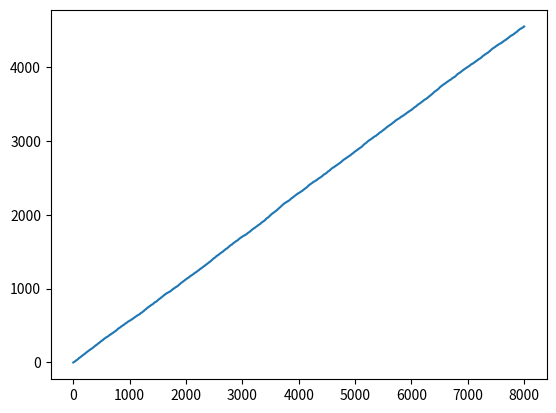

Here is the Python script that generated this plot:
import numpy as np
import itertools
import matplotlib.pyplot as plt

a=dict()

for i in range(4):
    a[i]=0
action_value=[[a for column in range(10)] for row in range(7)]
wind_power=np.broadcast_to( [0,0,0,1,1,1,2,2,1,0], (7, 10) )
np.arange(10)
row=np.arange(7)
column=np.arange(10)
position= np.array([[i, j] for i, j in itertools.product(row, column )],dtype = int)


def Windy_Gridworld():
    epsilon=0.1
    afa=0.1
    t_tmp=0
    episode_tmp=0
    t=[]
    episode=[]
    t.append(t_tmp)
    episode.append(episode_tmp)

    while True:
        initial_position = np.array( [0, 3], dtype = int )
        position_t = initial_position
        episode_tmp+=1

        if t_tmp>8000:
            break
        while True:
            t_tmp+=1
            episode.append( episode_tmp )
            t.append(t_tmp)
            action_greedy_set = []
            action_value_set = action_value[position_t[0]][position_t[1]]
            if np.random.rand()<epsilon:

                for key in action_value_set.keys():
                    if action_value_set[key]==max(action_value_set.values()):
                        action_greedy_set.append(key)
                action=np.random.choice(action_greedy_set)
            else:
                action=np.random.choice(np.arange(4))

            action_value_t=action_value_set[action]

            if action==0:
                next_position=position_t+np.array([0,action+wind_power[position_t[0],position_t[1]]],dtype=int)
            elif action==1:
                next_position=position_t+np.array([0,wind_power[position_t[0],position_t[1]]-action],dtype=int)
            elif action==2:
                next_position=position_t+np.array([action,wind_power[position_t[0],position_t[1]]],dtype=int)
            else:
                next_position=position_t+np.array([-action,wind_power[position_t[0],position_t[1]]],dtype=int)

            # if next_position not in position:
            if next_position[0]<0 or next_position[0]>9 or next_position[1]<0 or next_position[1]>6:
                break
            else:

                action_value_set = action_value[next_position[0]][next_position[1]]
                if np.random.rand()<epsilon:
                    action_greedy_set_next=[]
                    for key in action_value_set.keys():
                        if action_value_set[key]==max(action_value_set.values()):
                            action_greedy_set_next.append(key)
                    action_next=np.random.choice(action_greedy_set_next)
                else:
                    action_next=np.random.choice(np.arange(4))

                action_value_next=action_value_set[action_next]
                if not False in (next_position==position_t):
                    break
                if not False in (next_position==[7,3]):
                    reward=0
                    action_value[position_t[0]][position_t[1]][action]+=afa*(reward+action_value_next-action_value_t)
                    break
                else:
                    reward=-1
                    action_value[position_t[0]][position_t[1]][action]+=afa*(reward+action_value_next-action_value_t)



                position_t=next_position

    fig,axes=plt.subplots(1,1)
    axes.plot(t,episode)
    plt.show()





if __name__=='__main__':
    Windy_Gridworld()